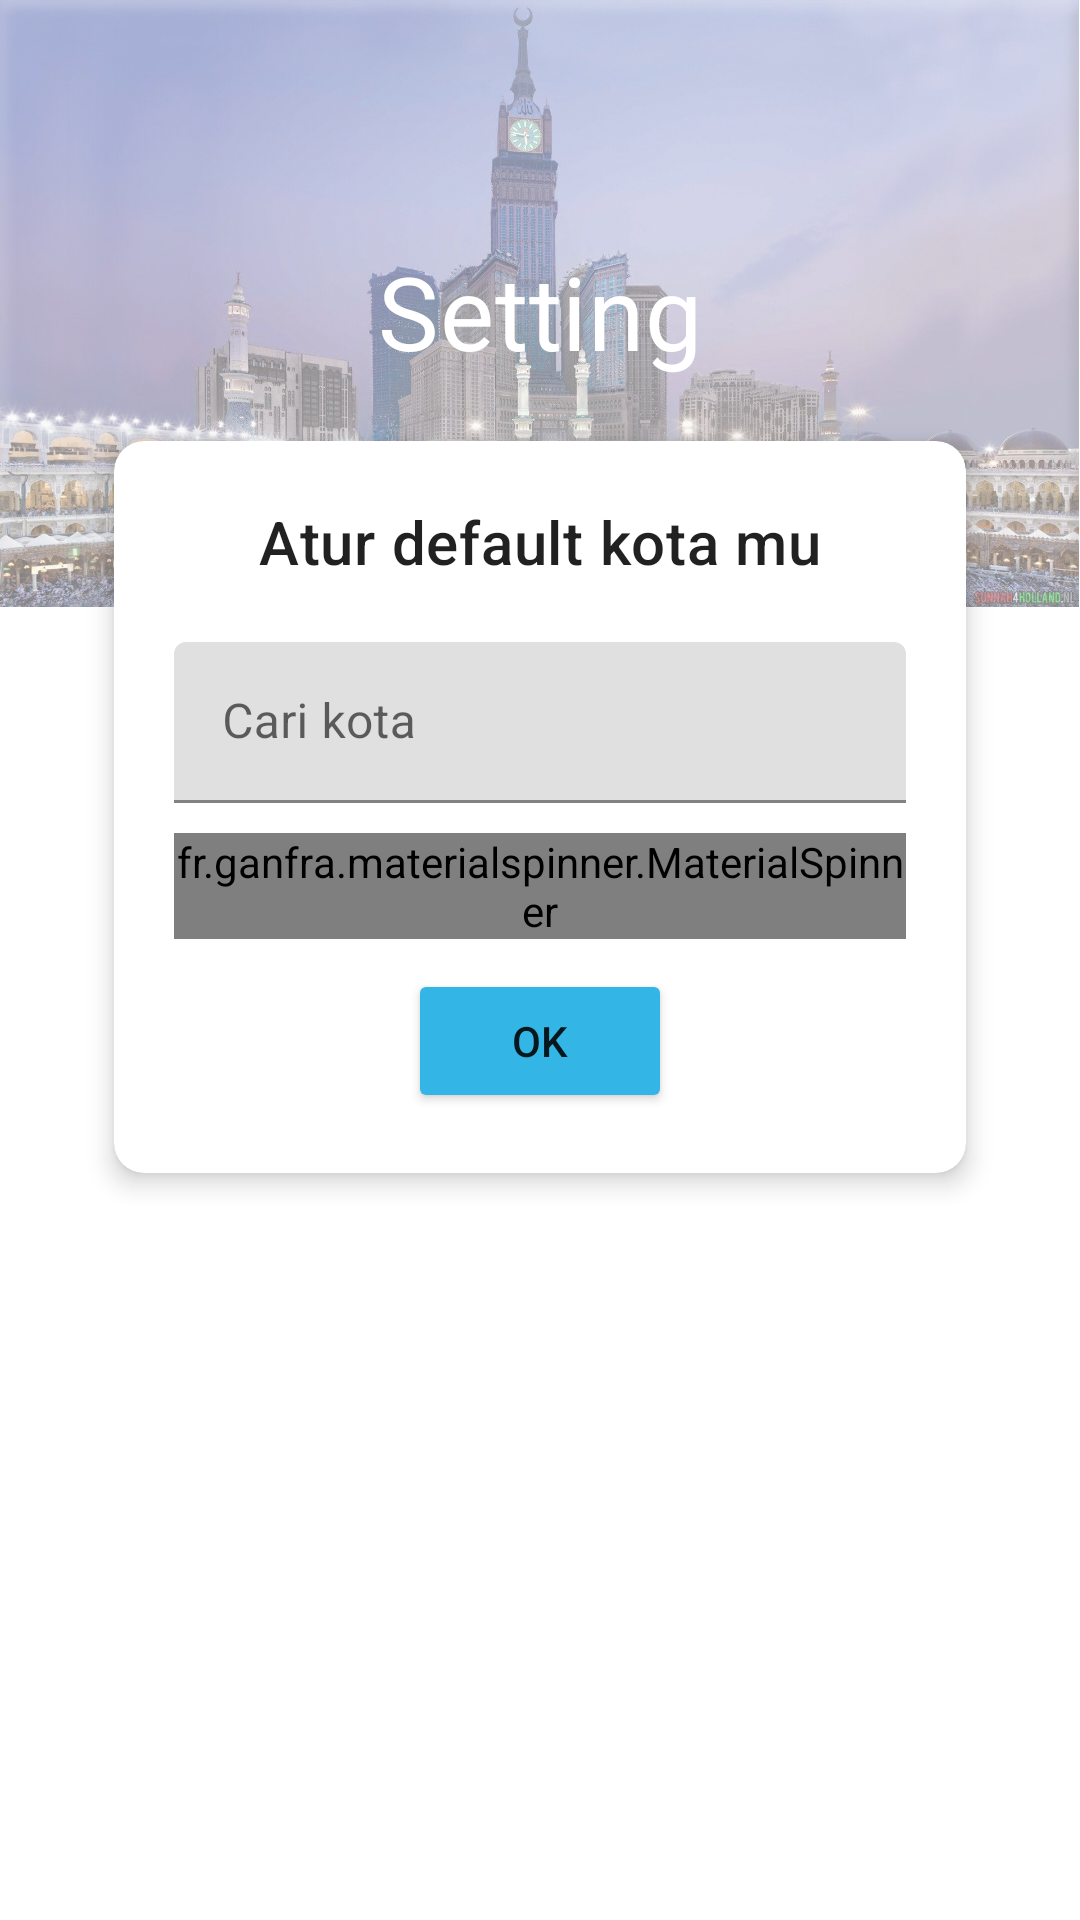

Write the Android layout XML for this screen, with the resource values it uses.
<!-- AndroidManifest.xml: application theme AppTheme -->
<!-- res/layout/activity_setting.xml -->
<?xml version="1.0" encoding="utf-8"?>
<RelativeLayout xmlns:android="http://schemas.android.com/apk/res/android"
    xmlns:app="http://schemas.android.com/apk/res-auto"
    xmlns:tools="http://schemas.android.com/tools"
    android:layout_width="match_parent"
    android:layout_height="match_parent">

    <ImageView
        android:layout_width="wrap_content"
        android:layout_height="wrap_content"
        android:adjustViewBounds="true"
        android:alpha="0.5"
        android:foreground="@android:color/holo_blue_light"
        android:scaleType="fitStart"
        android:src="@drawable/wp2651748" />

    <com.google.android.material.appbar.MaterialToolbar
        android:id="@+id/mt_setting"
        style="@style/Widget.MaterialComponents.Toolbar"
        android:layout_width="match_parent"
        android:layout_height="?attr/actionBarSize"
        android:layout_marginTop="25dp"
        android:focusable="true"
        android:focusableInTouchMode="true"
        app:navigationIcon="@drawable/ic_baseline_arrow_back_24" />

    <LinearLayout
        android:layout_width="match_parent"
        android:layout_height="wrap_content"
        android:layout_below="@id/mt_setting"
        android:orientation="vertical">

        <TextView
            android:layout_width="match_parent"
            android:layout_height="wrap_content"
            android:gravity="center_horizontal"
            android:text="@string/setting"
            android:textAppearance="?attr/textAppearanceHeadline4"
            android:textColor="@android:color/white" />

        <com.google.android.material.card.MaterialCardView
            android:layout_width="match_parent"
            android:layout_height="wrap_content"
            android:layout_marginStart="30dp"
            android:layout_marginTop="10dp"
            android:layout_marginEnd="30dp"
            app:cardCornerRadius="10dp"
            app:cardElevation="5dp"
            app:cardUseCompatPadding="true">

            <LinearLayout
                android:layout_width="match_parent"
                android:layout_height="wrap_content"
                android:orientation="vertical"
                android:padding="20dp">

                <TextView
                    android:layout_width="match_parent"
                    android:layout_height="wrap_content"
                    android:gravity="center_horizontal"
                    android:text="@string/setting_header"
                    android:textAppearance="?attr/textAppearanceHeadline6" />

                <com.google.android.material.textfield.TextInputLayout
                    style="@style/Widget.MaterialComponents.TextInputLayout.FilledBox.Dense"
                    android:layout_width="match_parent"
                    android:layout_height="wrap_content"
                    android:layout_marginTop="20dp"
                    android:hint="@string/find_city">

                    <com.google.android.material.textfield.TextInputEditText
                        android:id="@+id/input_find_city_setting"
                        android:layout_width="match_parent"
                        android:layout_height="wrap_content"
                        android:imeOptions="actionSearch"
                        android:inputType="text" />
                </com.google.android.material.textfield.TextInputLayout>

                <fr.ganfra.materialspinner.MaterialSpinner
                    android:id="@+id/spin_setting"
                    android:layout_width="match_parent"
                    android:layout_height="wrap_content"
                    android:layout_marginTop="10dp"
                    app:ms_hint="Pilih Kota"
                    app:ms_multiline="false" />

                <Button
                    android:id="@+id/btn_ok_setting"
                    android:layout_width="wrap_content"
                    android:layout_height="wrap_content"
                    android:layout_gravity="center_horizontal"
                    android:layout_marginTop="10dp"
                    android:backgroundTint="@color/selector"
                    android:text="@string/ok" />
            </LinearLayout>
        </com.google.android.material.card.MaterialCardView>
    </LinearLayout>
</RelativeLayout>
<!-- resources referenced by this layout -->
<resources>
  <!-- drawable wp2651748: jpg bitmap (drawable, 322084 bytes) -->
  <string name="find_city">Cari kota</string>
  <string name="ok">OK</string>
  <string name="setting">Setting</string>
  <string name="setting_header">Atur default kota mu</string>
  <style name="AppTheme" parent="Theme.MaterialComponents.DayNight.NoActionBar">
          <item name="colorPrimary">@color/colorPrimary</item>
          <item name="colorPrimaryDark">@color/colorPrimaryDark</item>
          <item name="colorAccent">@color/colorAccent</item>
  
  
  
          <item name="android:statusBarColor">@android:color/transparent</item>
      </style>
  <color name="colorPrimary">#6200EE</color>
  <color name="colorPrimaryDark">#3700B3</color>
  <color name="colorAccent">#03DAC5</color>
</resources>
